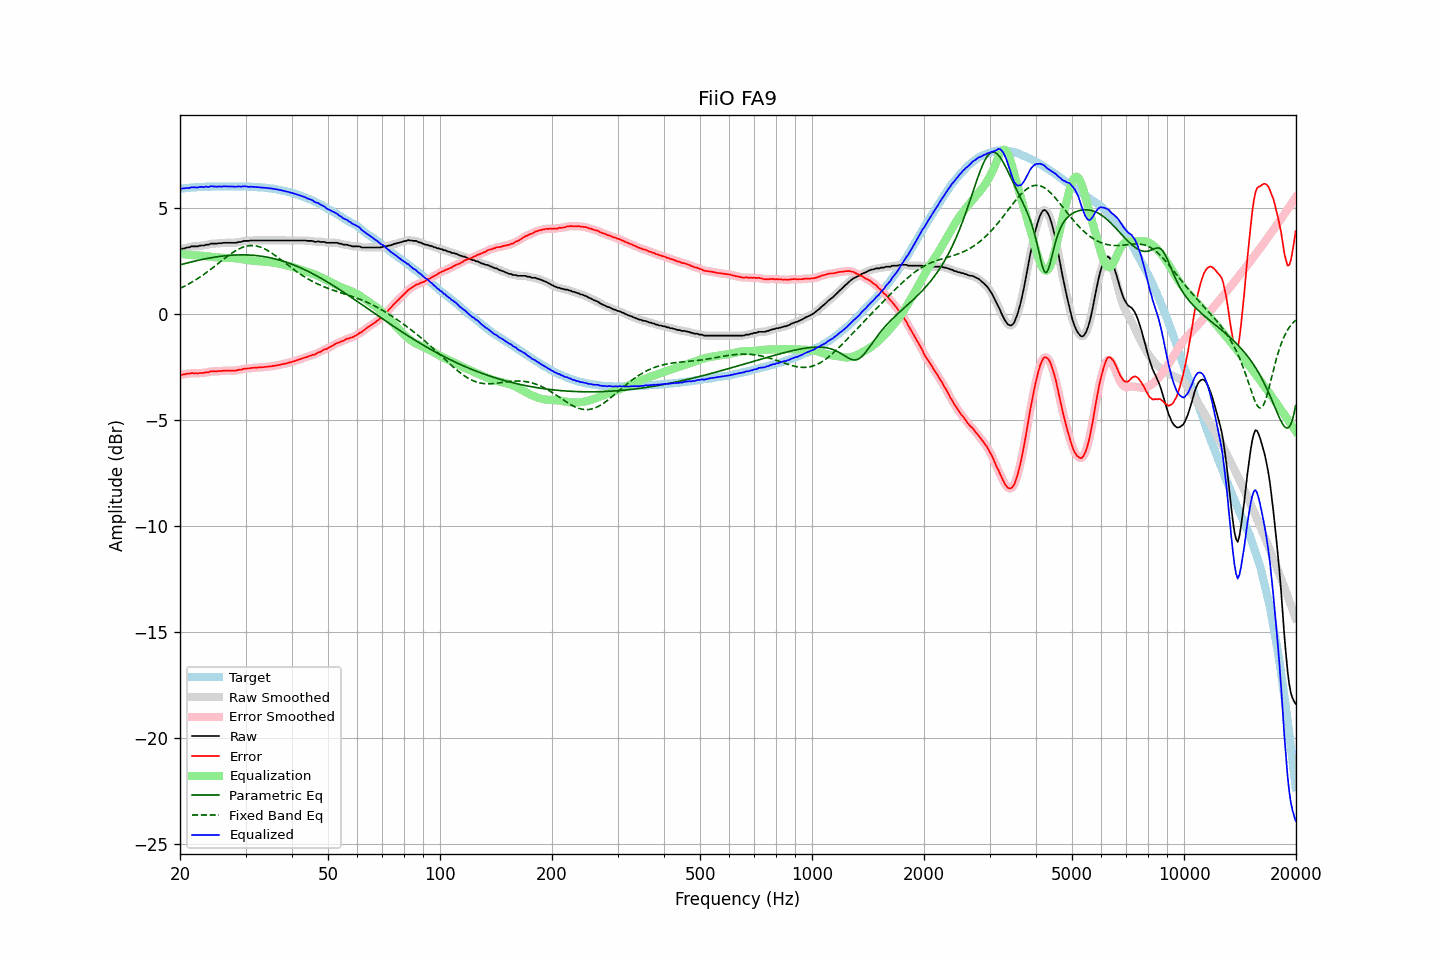

The file beside this chart, header and first rows:
frequency, raw, error, smoothed, error_smoothed, equalization, parametric_eq, fixed_band_eq, equalized_raw, equalized_smoothed, target
20.00, 3.05, -2.86, 3.05, -2.87, 2.86, 2.33, 1.22, 5.92, 5.92, 5.92
20.20, 3.07, -2.85, 3.08, -2.85, 2.85, 2.35, 1.26, 5.92, 5.93, 5.93
20.40, 3.10, -2.83, 3.10, -2.84, 2.84, 2.37, 1.29, 5.94, 5.94, 5.94
20.61, 3.11, -2.83, 3.12, -2.82, 2.83, 2.39, 1.33, 5.94, 5.95, 5.95
20.81, 3.14, -2.80, 3.14, -2.82, 2.82, 2.41, 1.37, 5.96, 5.95, 5.95
21.02, 3.15, -2.80, 3.16, -2.80, 2.81, 2.43, 1.41, 5.96, 5.96, 5.96
21.23, 3.16, -2.80, 3.18, -2.79, 2.80, 2.45, 1.46, 5.96, 5.97, 5.97
21.44, 3.20, -2.77, 3.19, -2.79, 2.79, 2.47, 1.50, 5.99, 5.98, 5.98
21.66, 3.20, -2.77, 3.20, -2.78, 2.79, 2.49, 1.54, 5.99, 5.99, 5.98
21.87, 3.20, -2.78, 3.20, -2.78, 2.78, 2.51, 1.59, 5.99, 5.99, 5.99
22.09, 3.20, -2.78, 3.20, -2.79, 2.78, 2.52, 1.64, 5.98, 5.98, 5.99
22.31, 3.20, -2.79, 3.21, -2.78, 2.78, 2.54, 1.69, 5.98, 5.99, 6.00
22.54, 3.23, -2.77, 3.23, -2.77, 2.77, 2.56, 1.73, 6.01, 6.00, 6.00
22.76, 3.24, -2.76, 3.24, -2.77, 2.77, 2.57, 1.79, 6.01, 6.00, 6.01
22.99, 3.24, -2.76, 3.25, -2.76, 2.76, 2.59, 1.84, 6.01, 6.01, 6.01
23.22, 3.24, -2.76, 3.26, -2.75, 2.75, 2.61, 1.89, 6.00, 6.01, 6.01
23.45, 3.28, -2.73, 3.27, -2.75, 2.74, 2.62, 1.95, 6.02, 6.01, 6.02
23.69, 3.28, -2.73, 3.28, -2.73, 2.73, 2.63, 2.00, 6.01, 6.01, 6.02
23.92, 3.28, -2.73, 3.30, -2.72, 2.72, 2.65, 2.06, 6.00, 6.02, 6.02
24.16, 3.33, -2.68, 3.32, -2.70, 2.71, 2.66, 2.12, 6.05, 6.03, 6.02
24.40, 3.33, -2.69, 3.33, -2.69, 2.70, 2.68, 2.17, 6.04, 6.03, 6.03
24.65, 3.33, -2.69, 3.34, -2.69, 2.70, 2.69, 2.23, 6.03, 6.03, 6.03
24.89, 3.33, -2.69, 3.33, -2.69, 2.69, 2.70, 2.29, 6.02, 6.02, 6.03
25.14, 3.33, -2.69, 3.34, -2.69, 2.68, 2.71, 2.35, 6.02, 6.02, 6.03
25.39, 3.35, -2.67, 3.35, -2.68, 2.68, 2.72, 2.41, 6.03, 6.02, 6.03
25.65, 3.35, -2.67, 3.35, -2.67, 2.67, 2.73, 2.47, 6.03, 6.03, 6.03
25.91, 3.35, -2.67, 3.36, -2.67, 2.67, 2.74, 2.53, 6.02, 6.03, 6.03
26.16, 3.37, -2.65, 3.37, -2.66, 2.66, 2.75, 2.59, 6.04, 6.03, 6.03
26.43, 3.37, -2.65, 3.37, -2.66, 2.66, 2.76, 2.65, 6.03, 6.03, 6.03
26.69, 3.37, -2.65, 3.38, -2.65, 2.66, 2.77, 2.71, 6.03, 6.03, 6.03
26.96, 3.37, -2.65, 3.37, -2.65, 2.66, 2.78, 2.76, 6.03, 6.03, 6.03
27.23, 3.37, -2.65, 3.37, -2.65, 2.66, 2.78, 2.82, 6.03, 6.03, 6.03
27.50, 3.37, -2.65, 3.37, -2.65, 2.65, 2.79, 2.87, 6.03, 6.03, 6.03
27.77, 3.37, -2.65, 3.37, -2.66, 2.65, 2.79, 2.92, 6.03, 6.02, 6.03
28.05, 3.37, -2.65, 3.37, -2.65, 2.65, 2.80, 2.97, 6.02, 6.02, 6.03
28.33, 3.37, -2.65, 3.38, -2.64, 2.64, 2.80, 3.02, 6.01, 6.02, 6.03
28.62, 3.40, -2.63, 3.39, -2.63, 2.63, 2.80, 3.06, 6.03, 6.02, 6.03
28.90, 3.41, -2.61, 3.41, -2.62, 2.62, 2.80, 3.10, 6.03, 6.03, 6.03
29.19, 3.41, -2.61, 3.43, -2.60, 2.61, 2.80, 3.13, 6.02, 6.03, 6.03
29.48, 3.44, -2.58, 3.44, -2.59, 2.59, 2.80, 3.16, 6.04, 6.03, 6.03
29.78, 3.46, -2.56, 3.46, -2.57, 2.58, 2.80, 3.19, 6.04, 6.03, 6.03
30.08, 3.46, -2.56, 3.46, -2.56, 2.57, 2.80, 3.21, 6.03, 6.03, 6.03
30.38, 3.46, -2.55, 3.47, -2.56, 2.55, 2.80, 3.23, 6.02, 6.02, 6.02
30.68, 3.46, -2.55, 3.47, -2.55, 2.54, 2.80, 3.24, 6.01, 6.02, 6.02
30.99, 3.48, -2.53, 3.48, -2.54, 2.54, 2.79, 3.24, 6.02, 6.01, 6.02
31.30, 3.48, -2.52, 3.48, -2.53, 2.53, 2.79, 3.24, 6.01, 6.01, 6.01
31.61, 3.48, -2.52, 3.49, -2.52, 2.52, 2.78, 3.24, 6.01, 6.01, 6.01
31.93, 3.48, -2.51, 3.48, -2.52, 2.52, 2.77, 3.23, 6.00, 6.00, 6.00
32.24, 3.48, -2.51, 3.48, -2.51, 2.51, 2.77, 3.22, 6.00, 6.00, 6.00
32.57, 3.48, -2.50, 3.48, -2.51, 2.51, 2.76, 3.20, 5.99, 5.99, 5.99
32.89, 3.48, -2.50, 3.48, -2.50, 2.50, 2.75, 3.17, 5.99, 5.99, 5.99
33.22, 3.48, -2.49, 3.48, -2.50, 2.50, 2.74, 3.14, 5.98, 5.98, 5.98
33.55, 3.48, -2.49, 3.48, -2.49, 2.49, 2.73, 3.11, 5.97, 5.97, 5.98
33.89, 3.48, -2.48, 3.48, -2.48, 2.48, 2.71, 3.07, 5.97, 5.97, 5.97
34.23, 3.48, -2.47, 3.48, -2.47, 2.48, 2.70, 3.03, 5.96, 5.96, 5.96
34.57, 3.48, -2.46, 3.48, -2.47, 2.47, 2.68, 2.99, 5.95, 5.95, 5.95
34.92, 3.48, -2.45, 3.48, -2.46, 2.46, 2.67, 2.94, 5.94, 5.94, 5.94
35.27, 3.48, -2.45, 3.48, -2.45, 2.45, 2.65, 2.89, 5.93, 5.93, 5.94
35.62, 3.48, -2.43, 3.48, -2.44, 2.44, 2.63, 2.84, 5.92, 5.92, 5.92
35.97, 3.48, -2.42, 3.48, -2.43, 2.42, 2.62, 2.79, 5.91, 5.91, 5.91
... 635 more rows
